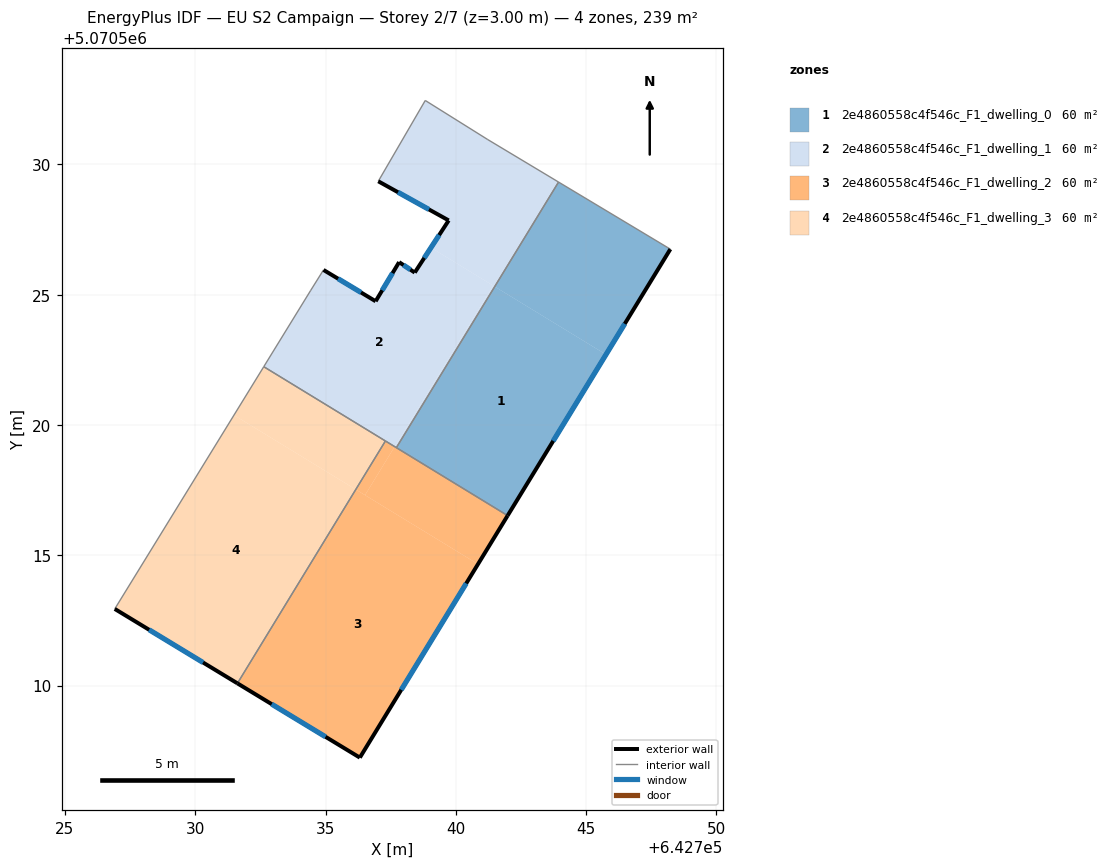
=== STOREY PLAN SPEC (per zone: floor XY polygon, exterior-wall plan segments, windows/doors) ===
zone 1: 2e4860558c4f546c_F1_dwelling_0  (59.8 m²)
  floor: (642745.76, 5070522.70) (642741.99, 5070516.52) (642737.72, 5070519.13) (642741.49, 5070525.31)
  floor: (642748.23, 5070526.75) (642745.76, 5070522.70) (642741.49, 5070525.31) (642743.94, 5070529.32)
  exterior wall: (642741.99, 5070516.52) – (642748.23, 5070526.75)  [12.0 m]
    window: (642743.74, 5070519.39) – (642746.48, 5070523.88)  [6.9 m²]
  interior walls: 3
zone 2: 2e4860558c4f546c_F1_dwelling_1  (59.8 m²)
  floor: (642741.43, 5070525.35) (642737.65, 5070519.17) (642732.63, 5070522.24) (642734.42, 5070525.15) (642734.92, 5070525.95) (642736.92, 5070524.75) (642737.82, 5070526.25) (642738.43, 5070525.85) (642739.05, 5070526.80)
  floor: (642741.23, 5070530.95) (642743.94, 5070529.32) (642741.49, 5070525.31) (642739.05, 5070526.80) (642739.73, 5070527.85) (642737.03, 5070529.35) (642738.83, 5070532.45)
  floor: (642741.49, 5070525.31) (642737.72, 5070519.13) (642737.65, 5070519.17) (642741.43, 5070525.35)
  exterior wall: (642738.43, 5070525.85) – (642737.82, 5070526.25)  [0.7 m]
    window: (642738.26, 5070525.96) – (642737.99, 5070526.14)  [0.4 m²]
  exterior wall: (642739.73, 5070527.85) – (642738.43, 5070525.85)  [2.4 m]
    window: (642739.36, 5070527.29) – (642738.79, 5070526.41)  [1.4 m²]
  exterior wall: (642737.03, 5070529.35) – (642739.73, 5070527.85)  [3.1 m]
    window: (642737.78, 5070528.93) – (642738.97, 5070528.27)  [1.8 m²]
  exterior wall: (642736.92, 5070524.75) – (642734.92, 5070525.95)  [2.3 m]
    window: (642736.36, 5070525.08) – (642735.48, 5070525.61)  [1.4 m²]
  exterior wall: (642737.82, 5070526.25) – (642736.92, 5070524.75)  [1.8 m]
    window: (642737.57, 5070525.83) – (642737.18, 5070525.17)  [1.0 m²]
  interior walls: 8
zone 3: 2e4860558c4f546c_F1_dwelling_2  (59.8 m²)
  floor: (642740.85, 5070514.66) (642736.32, 5070507.24) (642731.62, 5070510.09) (642736.16, 5070517.52)
  floor: (642741.99, 5070516.52) (642740.85, 5070514.66) (642736.52, 5070517.31) (642737.65, 5070519.17) (642737.72, 5070519.13)
  floor: (642737.65, 5070519.17) (642736.52, 5070517.31) (642736.16, 5070517.52) (642737.30, 5070519.39)
  exterior wall: (642736.32, 5070507.24) – (642741.99, 5070516.52)  [10.9 m]
    window: (642737.91, 5070509.84) – (642740.40, 5070513.92)  [6.3 m²]
  exterior wall: (642731.62, 5070510.09) – (642736.32, 5070507.24)  [5.5 m]
    window: (642732.94, 5070509.29) – (642735.00, 5070508.03)  [3.2 m²]
  interior walls: 3
zone 4: 2e4860558c4f546c_F1_dwelling_3  (59.8 m²)
  floor: (642736.16, 5070517.53) (642731.62, 5070510.09) (642726.91, 5070512.94) (642731.49, 5070520.38)
  floor: (642737.30, 5070519.39) (642736.16, 5070517.53) (642731.49, 5070520.38) (642732.63, 5070522.24)
  exterior wall: (642726.91, 5070512.94) – (642731.62, 5070510.09)  [5.5 m]
    window: (642728.23, 5070512.14) – (642730.30, 5070510.89)  [3.2 m²]
  interior walls: 3

=== DERIVED (storey summary) ===
Building: EU S2 Campaign
Storey: 2 of 7  (floor level z = 3.00 m)
Storey gross floor area: 239.3 m²
Zones on this storey: 4
  - 2e4860558c4f546c_F1_dwelling_0: floor 59.8 m²; exterior wall 12.0 m (35.9 m²); 1 window(s) 6.9 m²; WWR 19.3%
  - 2e4860558c4f546c_F1_dwelling_1: floor 59.8 m²; exterior wall 10.3 m (30.9 m²); 5 window(s) 6.0 m²; WWR 19.3%
  - 2e4860558c4f546c_F1_dwelling_2: floor 59.8 m²; exterior wall 16.4 m (49.1 m²); 2 window(s) 9.5 m²; WWR 19.3%
  - 2e4860558c4f546c_F1_dwelling_3: floor 59.8 m²; exterior wall 5.5 m (16.5 m²); 1 window(s) 3.2 m²; WWR 19.3%
Zone adjacency (shared interzone walls):
  - 2e4860558c4f546c_F1_dwelling_0 ↔ 2e4860558c4f546c_F1_dwelling_1
  - 2e4860558c4f546c_F1_dwelling_0 ↔ 2e4860558c4f546c_F1_dwelling_2
  - 2e4860558c4f546c_F1_dwelling_1 ↔ 2e4860558c4f546c_F1_dwelling_2
  - 2e4860558c4f546c_F1_dwelling_1 ↔ 2e4860558c4f546c_F1_dwelling_3
  - 2e4860558c4f546c_F1_dwelling_2 ↔ 2e4860558c4f546c_F1_dwelling_3